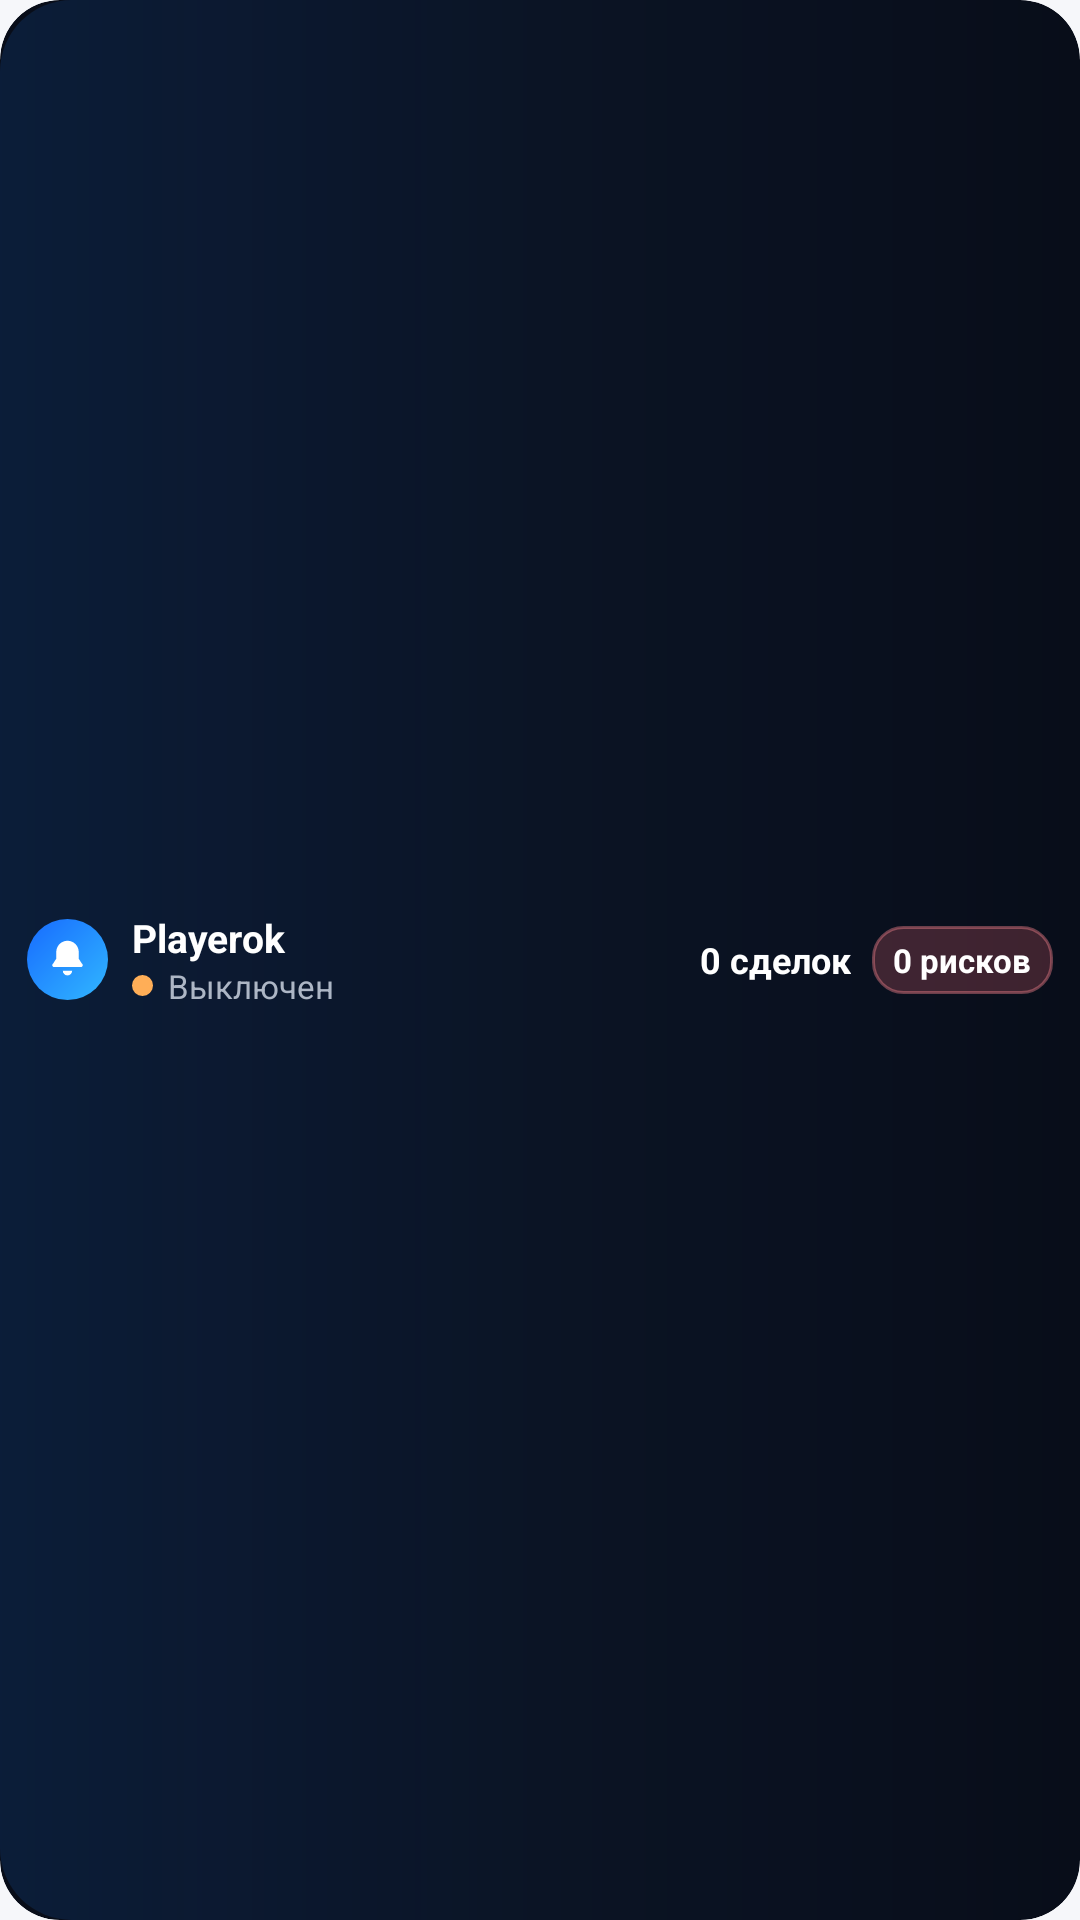

Here is an Android app screen rendered from its layout file. Give the layout XML and the strings, colors and styles it references.
<!-- AndroidManifest.xml: application theme Theme.PlayerokMonitor -->
<!-- res/layout/order_widget_strip.xml -->
<?xml version="1.0" encoding="utf-8"?>

<FrameLayout xmlns:android="http://schemas.android.com/apk/res/android"
    android:id="@+id/widget_root"
    android:layout_width="match_parent"
    android:layout_height="match_parent"
    android:background="@drawable/widget_frame_compact"
    android:clipToOutline="true">

    <ImageView
        android:layout_width="match_parent"
        android:layout_height="match_parent"
        android:contentDescription="@null"
        android:importantForAccessibility="no"
        android:scaleType="fitXY"
        android:src="@drawable/widget_ambient_glow" />

    <LinearLayout
        android:layout_width="match_parent"
        android:layout_height="match_parent"
        android:gravity="center_vertical"
        android:orientation="horizontal"
        android:paddingStart="9dp"
        android:paddingEnd="9dp">

        <ImageView
            android:layout_width="27dp"
            android:layout_height="27dp"
            android:background="@drawable/widget_icon_bg"
            android:contentDescription="@null"
            android:padding="6dp"
            android:src="@drawable/ic_stat_order" />

        <LinearLayout
            android:layout_width="0dp"
            android:layout_height="wrap_content"
            android:layout_marginStart="8dp"
            android:layout_weight="1"
            android:orientation="vertical">

            <TextView
                android:layout_width="match_parent"
                android:layout_height="wrap_content"
                android:ellipsize="end"
                android:maxLines="1"
                android:text="Playerok"
                android:textColor="@color/widget_text"
                android:textSize="13sp"
                android:textStyle="bold" />

            <LinearLayout
                android:layout_width="match_parent"
                android:layout_height="wrap_content"
                android:gravity="center_vertical"
                android:orientation="horizontal">

                <ImageView
                    android:id="@+id/widget_status_dot"
                    android:layout_width="7dp"
                    android:layout_height="7dp"
                    android:contentDescription="@null"
                    android:src="@drawable/widget_dot_inactive" />

                <TextView
                    android:id="@+id/widget_status"
                    android:layout_width="0dp"
                    android:layout_height="wrap_content"
                    android:layout_marginStart="5dp"
                    android:layout_weight="1"
                    android:ellipsize="end"
                    android:maxLines="1"
                    android:text="Выключен"
                    android:textColor="@color/widget_muted"
                    android:textSize="11sp" />
            </LinearLayout>
        </LinearLayout>

        <TextView
            android:id="@+id/widget_strip_summary"
            android:layout_width="wrap_content"
            android:layout_height="wrap_content"
            android:layout_marginStart="6dp"
            android:text="0 сделок"
            android:textColor="@color/widget_text"
            android:textSize="12sp"
            android:textStyle="bold" />

        <LinearLayout
            android:id="@+id/widget_alert_chip"
            android:layout_width="wrap_content"
            android:layout_height="wrap_content"
            android:layout_marginStart="7dp"
            android:background="@drawable/widget_alert_dot_bg"
            android:gravity="center"
            android:orientation="horizontal"
            android:paddingStart="7dp"
            android:paddingTop="4dp"
            android:paddingEnd="7dp"
            android:paddingBottom="4dp">

            <TextView
                android:id="@+id/widget_alert_summary"
                android:layout_width="wrap_content"
                android:layout_height="wrap_content"
                android:text="0 рисков"
                android:textColor="@color/widget_text"
                android:textSize="11sp"
                android:textStyle="bold" />
        </LinearLayout>
    </LinearLayout>
</FrameLayout>
<!-- resources referenced by this layout -->
<resources>
  <color name="widget_muted">#FFADB6C5</color>
  <color name="widget_text">#FFFFFFFF</color>
  <!-- drawable ic_stat_order (drawable) -->
  <?xml version="1.0" encoding="utf-8"?>
  <vector xmlns:android="http://schemas.android.com/apk/res/android"
      android:width="24dp"
      android:height="24dp"
      android:viewportWidth="24"
      android:viewportHeight="24">
      <path android:fillColor="#FFFFFFFF" android:pathData="M12,2c-3.3,0 -6,2.7 -6,6v3.6l-1.7,2.6A1,1 0,0 0,5.1 16h13.8a1,1 0,0 0,0.8 -1.8L18,11.6V8c0,-3.3 -2.7,-6 -6,-6zM9.5,18a2.5,2.5 0,0 0,5 0z"/>
  </vector>
  <!-- drawable widget_alert_dot_bg (drawable) -->
  <?xml version="1.0" encoding="utf-8"?>
  
  <shape xmlns:android="http://schemas.android.com/apk/res/android" android:shape="rectangle">
      <solid android:color="#38FF6D7A" />
      <stroke android:width="1dp" android:color="#66FF8792" />
      <corners android:radius="10dp" />
  </shape>
  <!-- drawable widget_ambient_glow (drawable) -->
  <?xml version="1.0" encoding="utf-8"?>
  
  <shape xmlns:android="http://schemas.android.com/apk/res/android" android:shape="rectangle">
      <gradient
          android:angle="0"
          android:startColor="#261A73E8"
          android:centerColor="#0D3D8DFF"
          android:endColor="#0020499A" />
      <corners android:radius="24dp" />
  </shape>
  <!-- drawable widget_dot_inactive (drawable) -->
  <?xml version="1.0" encoding="utf-8"?>
  <shape xmlns:android="http://schemas.android.com/apk/res/android" android:shape="oval">
      <solid android:color="#FFFFAE57" />
  </shape>
  <!-- drawable widget_frame_compact (drawable) -->
  <?xml version="1.0" encoding="utf-8"?>
  <shape xmlns:android="http://schemas.android.com/apk/res/android" android:shape="rectangle">
      <solid android:color="#FF080D19" />
      <corners android:radius="20dp" />
  </shape>
  <!-- drawable widget_icon_bg (drawable) -->
  <?xml version="1.0" encoding="utf-8"?>
  <shape xmlns:android="http://schemas.android.com/apk/res/android" android:shape="rectangle">
      <gradient android:angle="315" android:startColor="#FF176BFF" android:endColor="#FF31B7FF" />
      <corners android:radius="14dp" />
  </shape>
  <style name="Theme.PlayerokMonitor" parent="android:style/Theme.Material.Light.NoActionBar">
          <item name="android:fontFamily">sans-serif</item>
          <item name="android:windowLightStatusBar">true</item>
          <item name="android:navigationBarColor">#F6F7FA</item>
          <item name="android:statusBarColor">#F6F7FA</item>
          <item name="android:windowBackground">#F6F7FA</item>
          <item name="android:colorAccent">#0072DE</item>
          <item name="android:windowActionModeOverlay">true</item>
          <item name="android:windowNoTitle">true</item>
      </style>
</resources>
